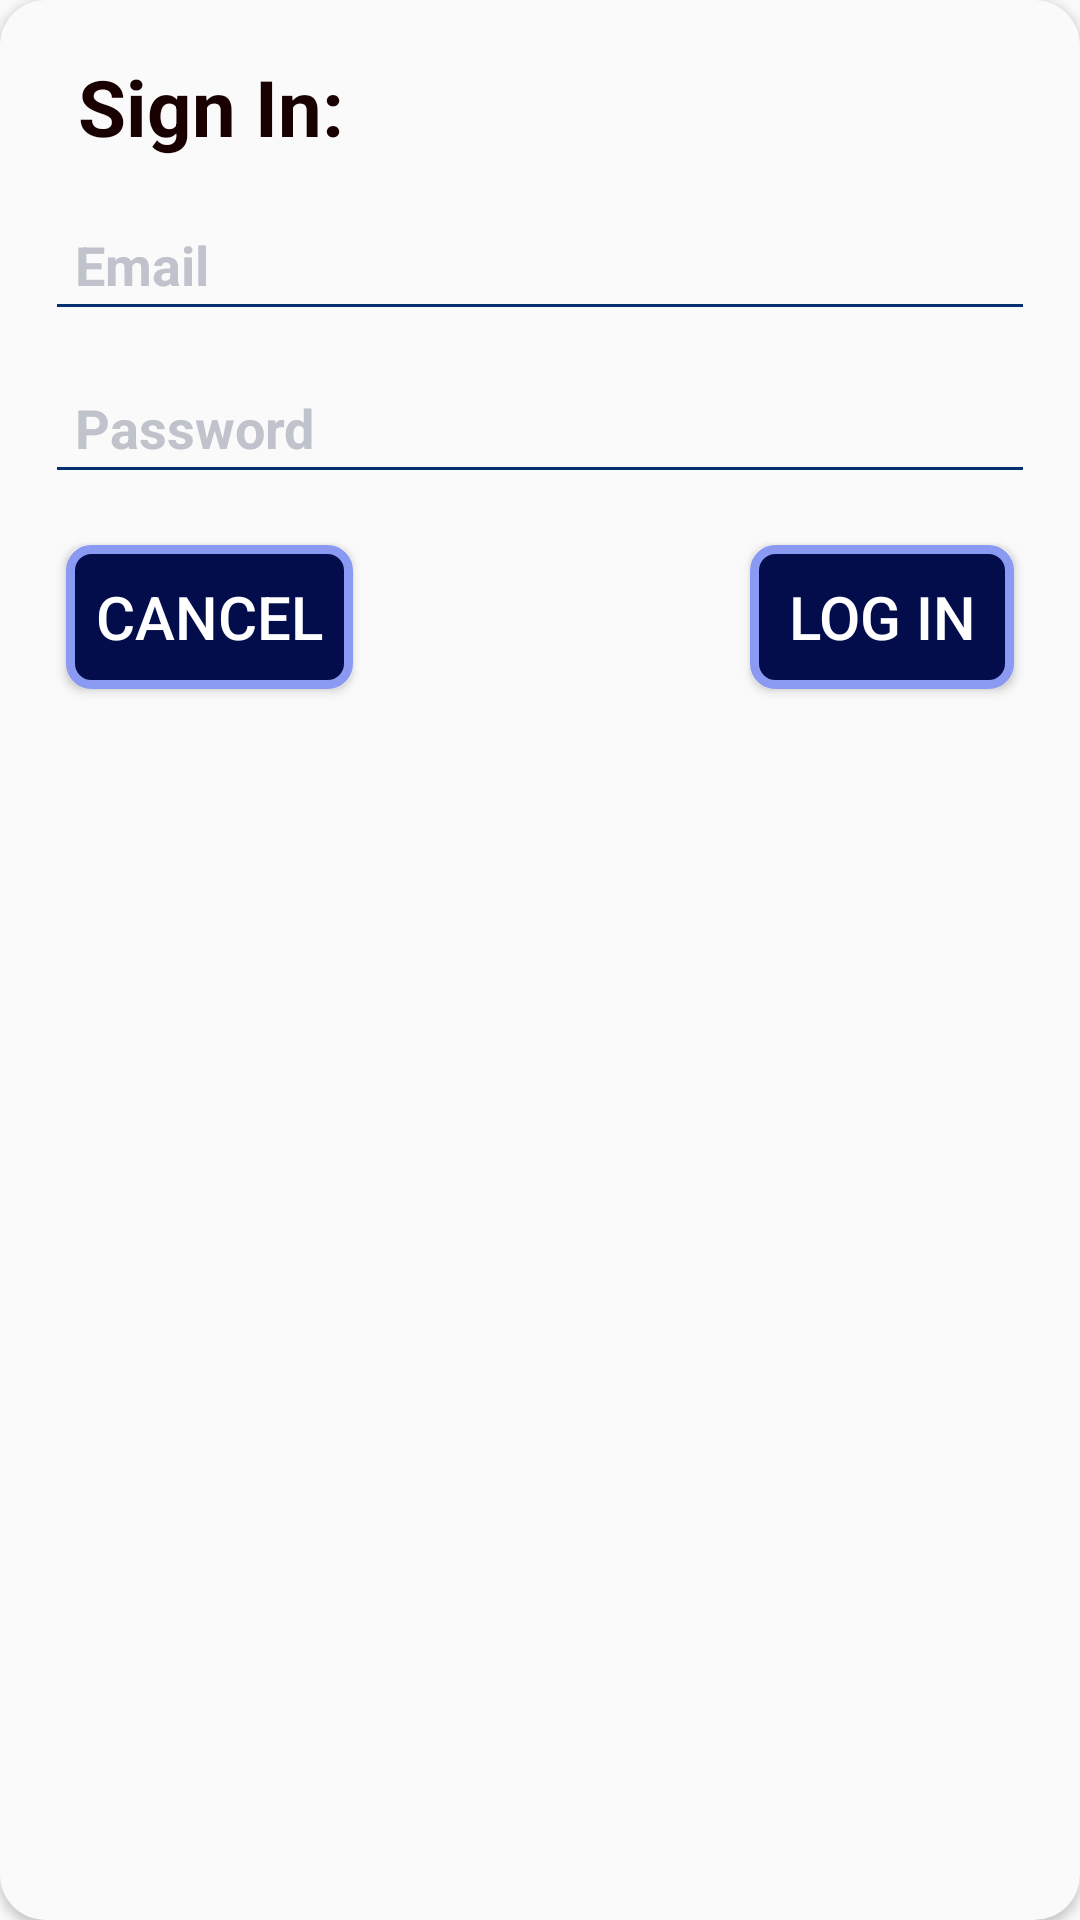

The Android layout XML behind this screen, and the referenced resources:
<!-- AndroidManifest.xml: application theme AppTheme -->
<!-- res/layout/dialog_sign.xml -->
<?xml version="1.0" encoding="utf-8"?>
<android.support.v7.widget.CardView xmlns:android="http://schemas.android.com/apk/res/android"
    xmlns:app="http://schemas.android.com/apk/res-auto"
    android:id="@+id/cardviewzkr"
    android:layout_width="match_parent"
    android:layout_height="wrap_content"
    app:cardBackgroundColor="#fafafa"
    app:cardCornerRadius="15dp">

    <ScrollView
        android:layout_width="match_parent"
        android:layout_height="match_parent">

        <RelativeLayout
            android:layout_width="wrap_content"
            android:layout_height="wrap_content"
            android:layout_margin="10dp">

            <TextView
                android:id="@+id/textsign"
                android:layout_width="wrap_content"
                android:layout_height="wrap_content"
                android:layout_alignParentLeft="true"
                android:layout_marginLeft="8dp"
                android:layout_marginTop="0dp"
                android:layout_marginRight="8dp"
                android:enabled="false"
                android:gravity="right"
                android:inputType="textMultiLine|textLongMessage"
                android:padding="8dp"
                android:text="Sign In:"
                android:textColor="#1a0101"
                android:textDirection="anyRtl"
                android:textSize="26sp"
                android:textStyle="bold" />

            <EditText
                android:id="@+id/textemail"
                android:layout_width="match_parent"
                android:layout_height="wrap_content"
                android:layout_below="@id/textsign"
                android:layout_alignParentLeft="true"
                android:layout_marginLeft="5dp"
                android:layout_marginTop="5dp"
                android:layout_marginRight="5dp"
                android:layout_marginBottom="5dp"
                android:backgroundTint="#062F6D"
                android:gravity="left"
                android:hint="Email"
                android:inputType="textMultiLine|textLongMessage|textCapSentences"
                android:padding="10dp"
                android:textColor="#000000"
                android:textColorHint="#C0C2CC"
                android:textCursorDrawable="@drawable/signindicator"
                android:textDirection="anyRtl"
                android:textSize="18sp"
                android:textStyle="bold" />

            <EditText
                android:id="@+id/textpassword"
                android:layout_width="match_parent"
                android:layout_height="wrap_content"
                android:layout_below="@id/textemail"
                android:layout_alignParentLeft="true"
                android:layout_marginLeft="5dp"
                android:layout_marginTop="5dp"
                android:layout_marginRight="5dp"
                android:layout_marginBottom="5dp"
                android:backgroundTint="#062F6D"
                android:gravity="left"
                android:hint="Password"
                android:inputType="textMultiLine|textLongMessage|textCapSentences"
                android:padding="10dp"
                android:textColor="#000000"
                android:textColorHint="#C0C2CC"
                android:textCursorDrawable="@drawable/signindicator"
                android:textDirection="anyRtl"
                android:textSize="18sp"
                android:textStyle="bold" />

            <Button
                android:id="@+id/signInem"
                android:layout_width="wrap_content"
                android:layout_height="wrap_content"
                android:layout_below="@id/textpassword"
                android:layout_alignParentRight="true"
                android:layout_gravity="right"
                android:layout_margin="12dp"
                android:background="@drawable/btndaidsgnmosbgr"
                android:gravity="center"
                android:text="@string/si"
                android:textColor="#fff"
                android:textSize="20sp" />

            <Button
                android:id="@+id/cancelsign"
                android:layout_width="wrap_content"
                android:layout_height="wrap_content"
                android:layout_below="@id/textpassword"
                android:layout_alignParentLeft="true"
                android:layout_gravity="right"
                android:layout_margin="12dp"
                android:background="@drawable/btndaidsgnmosbgr"
                android:gravity="center"
                android:text="@string/can"
                android:textColor="#fff"
                android:textSize="20sp" />

        </RelativeLayout>
    </ScrollView>
</android.support.v7.widget.CardView>
<!-- resources referenced by this layout -->
<resources>
  <!-- drawable btndaidsgnmosbgr (drawable-v24) -->
  <?xml version="1.0" encoding="utf-8"?>
  <selector xmlns:android="http://schemas.android.com/apk/res/android">
      <item android:state_pressed="true">
          <shape>
              <solid android:color="#8C9BF5" />
              <stroke android:width="3dp" android:color="#030d4b" />
              <corners android:radius="7dp" />
              <padding android:bottom="10dp" android:left="10dp" android:right="10dp" android:top="10dp" />
          </shape>
      </item>
      <item>
          <shape>
              <solid android:color="#030d4b" />
              <stroke android:width="3dp" android:color="#8A99F1" />
              <corners android:radius="7dp" />
              <padding android:bottom="10dp" android:left="10dp" android:right="10dp" android:top="10dp" />
          </shape>
      </item>
  </selector>
  <!-- drawable signindicator (drawable) -->
  <?xml version="1.0" encoding="utf-8"?>
  <shape xmlns:android="http://schemas.android.com/apk/res/android"
      android:shape="rectangle">
      <size android:width="2dp" />
      <solid android:color="#050755" />
  </shape>
  <string name="can">Cancel</string>
  <string name="si">Log in</string>
  <style name="AppTheme" parent="Theme.AppCompat.Light.DarkActionBar">
          
          <item name="colorPrimary">#073781</item>
          <item name="colorPrimaryDark">#062F6D</item>
          <item name="colorAccent">#073781</item>
      </style>
</resources>
